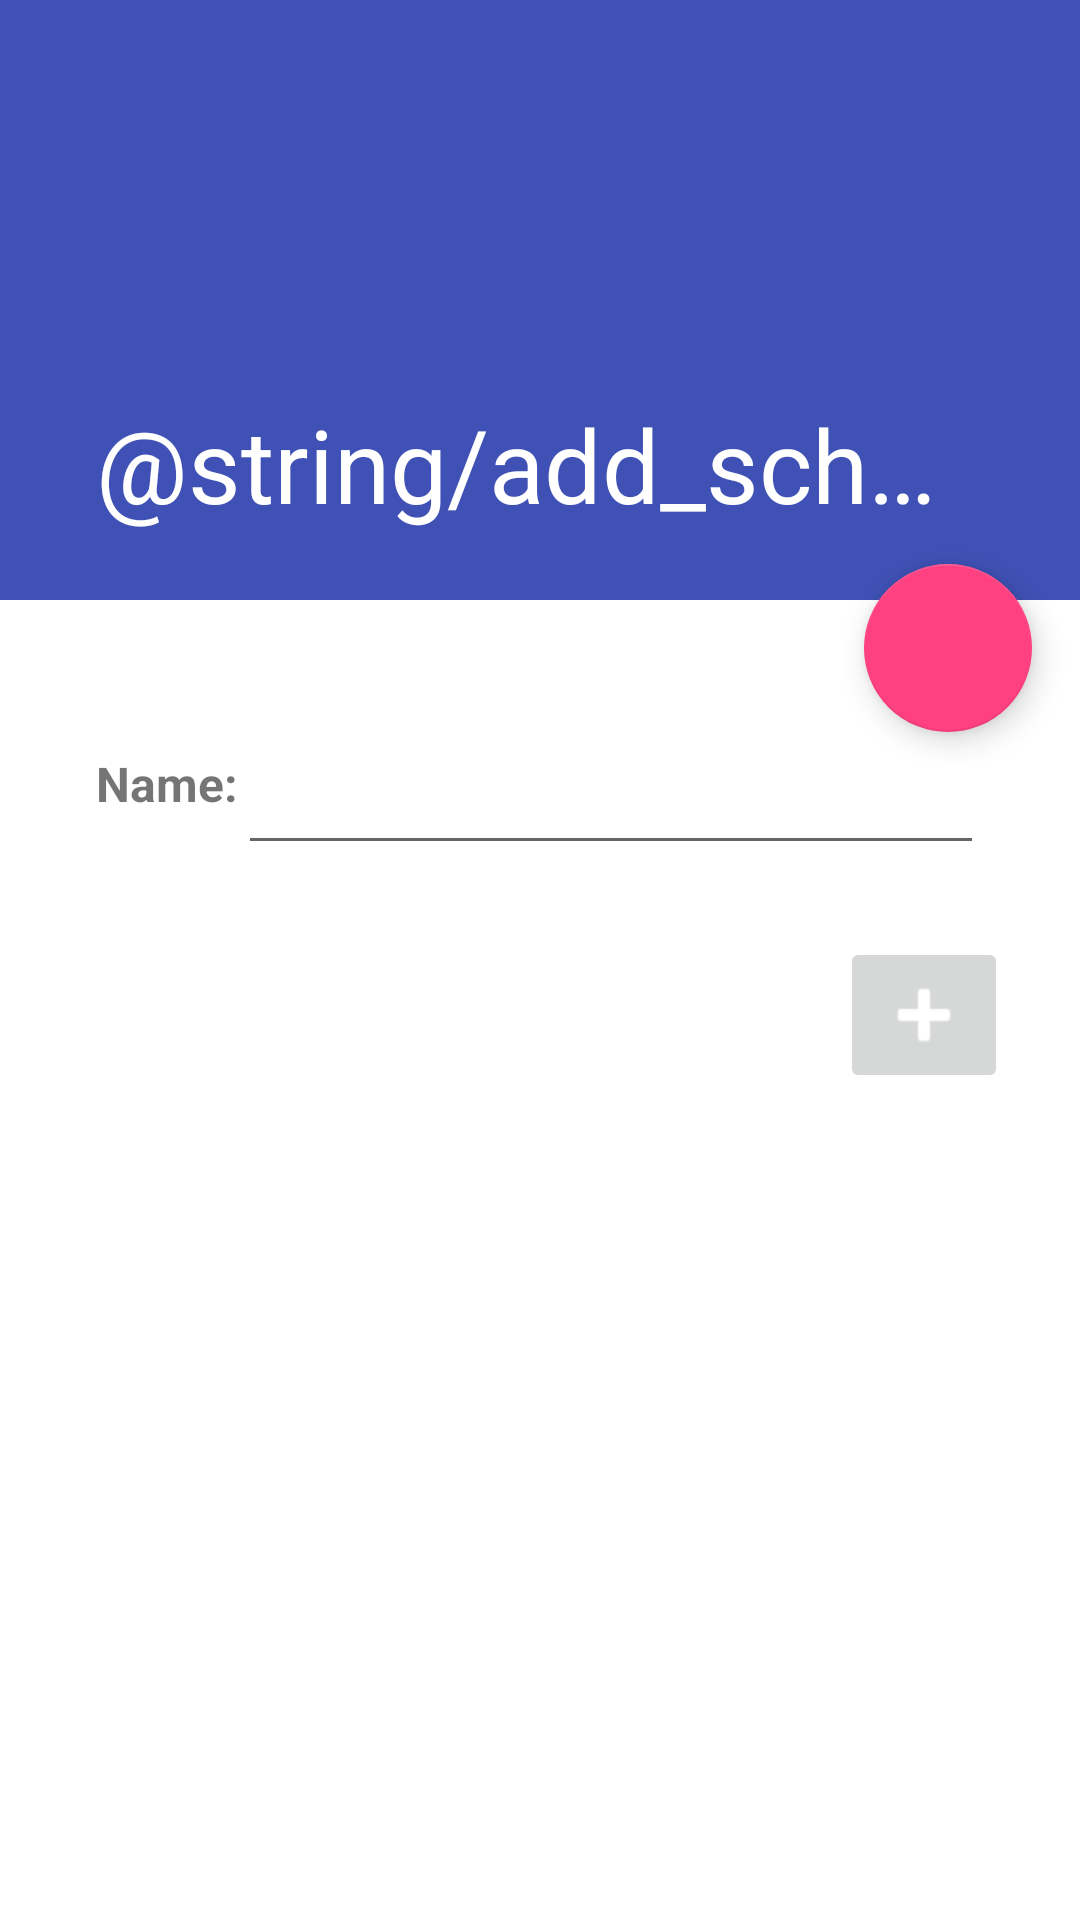

The Android layout XML behind this screen, and the referenced resources:
<!-- AndroidManifest.xml: activity theme AppTheme.NoActionBar -->
<!-- res/layout/activity_schedule_detail.xml -->
<android.support.design.widget.CoordinatorLayout xmlns:android="http://schemas.android.com/apk/res/android"
    xmlns:app="http://schemas.android.com/apk/res-auto"
    xmlns:tools="http://schemas.android.com/tools"
    android:layout_width="match_parent"
    android:layout_height="match_parent"
    android:fitsSystemWindows="true"
    tools:context="us.paskin.mastery.ScheduleDetailActivity"
    tools:ignore="MergeRootFrame">

    <android.support.design.widget.AppBarLayout
        android:id="@+id/app_bar"
        android:layout_width="match_parent"
        android:layout_height="@dimen/app_bar_height"
        android:fitsSystemWindows="true"
        android:theme="@style/ThemeOverlay.AppCompat.Dark.ActionBar">

        <android.support.design.widget.CollapsingToolbarLayout
            android:id="@+id/toolbar_layout"
            android:layout_width="match_parent"
            android:layout_height="match_parent"
            android:fitsSystemWindows="true"
            app:contentScrim="?attr/colorPrimary"
            app:layout_scrollFlags="scroll|exitUntilCollapsed"
            app:title="@string/add_schedule"
            app:toolbarId="@+id/toolbar">

            <android.support.v7.widget.Toolbar
                android:id="@+id/detail_toolbar"
                android:layout_width="match_parent"
                android:layout_height="?attr/actionBarSize"
                app:layout_collapseMode="pin"
                app:popupTheme="@style/ThemeOverlay.AppCompat.Light" />

        </android.support.design.widget.CollapsingToolbarLayout>

    </android.support.design.widget.AppBarLayout>

    <android.support.v4.widget.NestedScrollView
        android:id="@+id/schedule_detail_container"
        android:layout_width="match_parent"
        android:layout_height="match_parent"
        android:layout_margin="@dimen/activity_horizontal_margin"
        app:layout_behavior="@string/appbar_scrolling_view_behavior">

        <include
            layout="@layout/schedule_detail"
            android:layout_width="match_parent"
            android:layout_height="match_parent" />

    </android.support.v4.widget.NestedScrollView>

    <android.support.design.widget.FloatingActionButton
        android:id="@+id/fab"
        android:layout_width="wrap_content"
        android:layout_height="wrap_content"
        android:layout_gravity="center_vertical|start"
        android:layout_margin="@dimen/fab_margin"
        android:src="@drawable/play"
        android:tint="@android:color/white"
        app:layout_anchor="@+id/schedule_detail_container"
        app:layout_anchorGravity="top|end" />

</android.support.design.widget.CoordinatorLayout>
<!-- res/layout/schedule_detail.xml (included above) -->
<LinearLayout xmlns:android="http://schemas.android.com/apk/res/android"
    android:id="@+id/schedule_detail"
    android:layout_width="match_parent"
    android:layout_height="match_parent"
    android:orientation="vertical">

    <LinearLayout xmlns:android="http://schemas.android.com/apk/res/android"
        android:layout_width="fill_parent"
        android:layout_height="fill_parent"
        android:orientation="horizontal"
        android:padding="@dimen/text_margin">

        <TextView
            android:layout_width="wrap_content"
            android:layout_height="wrap_content"
            android:text="@string/name"
            style="@style/HeaderText" />

        <EditText
            android:id="@+id/schedule_name"
            android:layout_width="fill_parent"
            android:layout_height="wrap_content"
            android:layout_weight="1"
            android:inputType="textCapWords|textAutoCorrect"
            android:padding="@dimen/text_margin" />

    </LinearLayout>

    <include
        layout="@layout/editable_list"
        android:layout_width="match_parent"
        android:layout_height="wrap_content" />

</LinearLayout>
<!-- res/layout/editable_list.xml (included above) -->
<?xml version="1.0" encoding="utf-8"?>
<TableLayout xmlns:android="http://schemas.android.com/apk/res/android"
    android:layout_width="match_parent"
    android:layout_height="wrap_content"
    android:id="@+id/parent_group_list"
    android:stretchColumns="0"
    android:divider="@drawable/divider"
    android:orientation="vertical"
    android:showDividers="middle">

    <TableRow
        android:layout_width="match_parent"
        android:layout_height="wrap_content">

        <TextView
            android:layout_gravity="center_vertical"
            android:layout_margin="@dimen/text_margin" />

        <ImageButton
            android:id="@+id/add_button"
            android:src="@android:drawable/ic_input_add"
            android:layout_gravity="center_vertical"
            android:layout_margin="@dimen/small_button_margin"
            android:tint="@android:color/white" />
    </TableRow>

</TableLayout>
<!-- resources referenced by this layout -->
<resources>
  <dimen name="activity_horizontal_margin">16dp</dimen>
  <dimen name="app_bar_height">200dp</dimen>
  <dimen name="fab_margin">16dp</dimen>
  <dimen name="small_button_margin">8dp</dimen>
  <dimen name="text_margin">16dp</dimen>
  <!-- drawable divider (drawable) -->
  <?xml version="1.0" encoding="utf-8"?>
  <shape xmlns:android="http://schemas.android.com/apk/res/android">
      <size android:height="2dp" />
      <solid android:color="#f0f0f0" />
  </shape>
  <string name="name">Name:</string>
  <style name="HeaderText" parent="android:Widget.TextView">
          <item name="android:textSize">16sp</item>
          <item name="android:textStyle">bold</item>
      </style>
  <style name="AppTheme.NoActionBar">
          <item name="windowActionBar">false</item>
          <item name="windowNoTitle">true</item>
      </style>
</resources>
